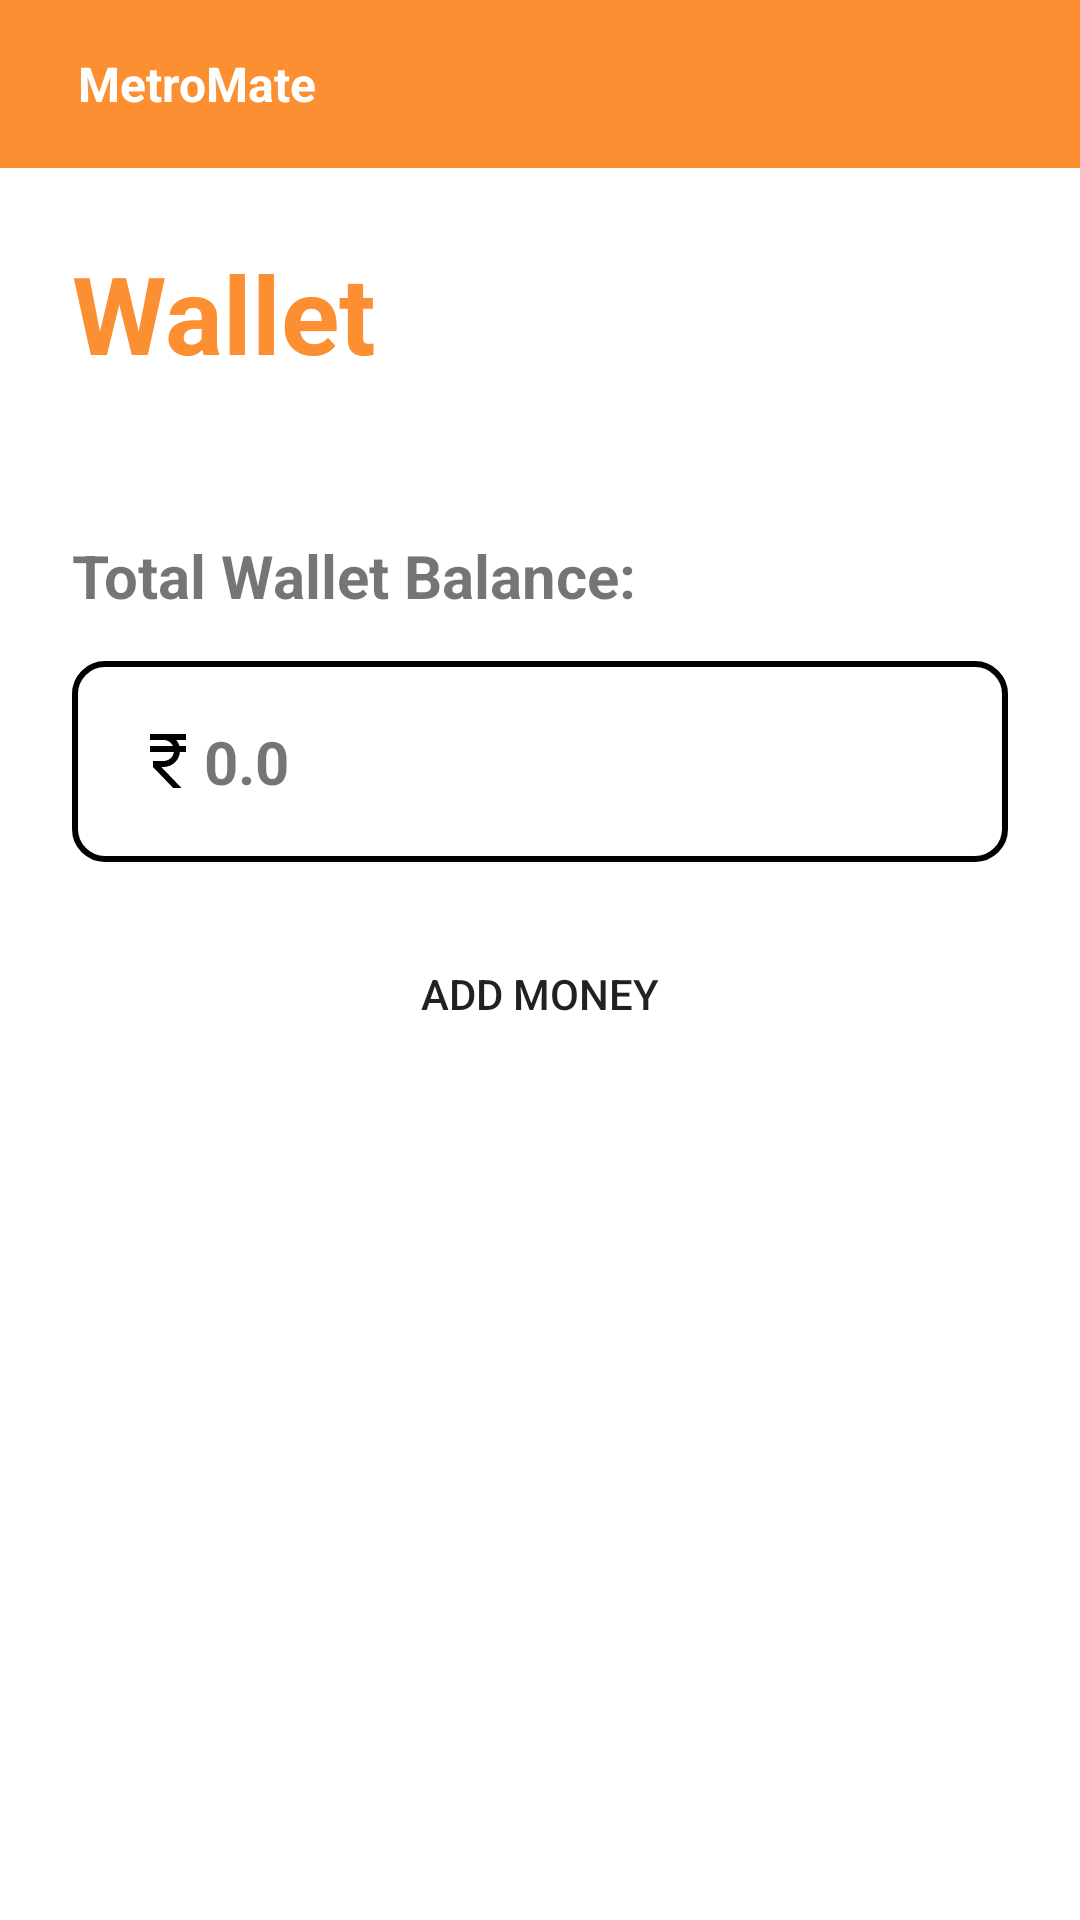

Here is an Android app screen rendered from its layout file. Give the layout XML and the strings, colors and styles it references.
<!-- AndroidManifest.xml: application theme Theme.MetroMate -->
<!-- res/layout/activity_wallet.xml -->
<?xml version="1.0" encoding="utf-8"?>
<LinearLayout
    xmlns:android="http://schemas.android.com/apk/res/android"
    xmlns:app="http://schemas.android.com/apk/res-auto"
    xmlns:tools="http://schemas.android.com/tools"
    android:layout_width="match_parent"
    android:layout_height="match_parent"
    android:orientation="vertical"
    tools:context=".ReceiptActivity">

    <com.google.android.material.appbar.AppBarLayout
        android:layout_width="match_parent"
        android:layout_height="wrap_content">

        <androidx.appcompat.widget.Toolbar
            android:id="@+id/toolbar"
            android:layout_width="match_parent"
            android:layout_height="?attr/actionBarSize"
            android:background="?attr/colorPrimaryVariant"
            android:elevation="4dp"
            android:theme="@style/ThemeOverlay.AppCompat.ActionBar"
            app:popupTheme="@style/ThemeOverlay.AppCompat">

            <RelativeLayout
                android:layout_width="wrap_content"
                android:layout_height="wrap_content"
                android:padding="10dp">

                <TextView
                    android:id="@+id/heading"
                    android:layout_width="wrap_content"
                    android:layout_height="wrap_content"
                    android:layout_alignParentStart="true"
                    android:layout_centerVertical="true"
                    android:text="MetroMate"
                    android:textColor="?attr/colorOnPrimary"
                    android:textSize="16sp"
                    android:textStyle="bold" />

            </RelativeLayout>

        </androidx.appcompat.widget.Toolbar>

    </com.google.android.material.appbar.AppBarLayout>

    <ScrollView
        android:layout_width="match_parent"
        android:layout_height="wrap_content">

        <LinearLayout
            android:layout_width="match_parent"
            android:layout_height="wrap_content"
            android:layout_gravity="center_horizontal"
            android:orientation="vertical"
            android:padding="24dp">

            <TextView
                android:layout_width="match_parent"
                android:layout_height="wrap_content"
                android:text="Wallet"
                android:textColor="@color/orange200"
                android:textSize="36sp"
                android:textStyle="bold" />

            <TextView
                android:layout_width="match_parent"
                android:layout_height="wrap_content"
                android:text="Total Wallet Balance:"
                android:layout_marginTop="50sp"
                android:textSize="20sp"
                android:textStyle="bold"/>

            <TextView
                android:id="@+id/wallet_textview"
                android:layout_width="match_parent"
                android:layout_height="wrap_content"
                android:layout_marginTop="15sp"
                android:background="@drawable/black_border"
                android:paddingTop="20sp"
                android:text="0.0"
                android:padding="20dp"
                android:textSize="20sp"
                android:textStyle="bold"
                android:drawableLeft="@drawable/baseline_currency_rupee_24"
                android:visibility="visible"/>

            <Button
                android:id="@+id/addMoney_button"
                android:layout_width="match_parent"
                android:layout_height="wrap_content"
                android:layout_marginTop="20dp"
                android:background="@drawable/border_background"
                android:paddingTop="10dp"
                android:paddingBottom="10dp"
                android:text="ADD MONEY" />

        </LinearLayout>

    </ScrollView>



</LinearLayout>
<!-- resources referenced by this layout -->
<resources>
  <color name="orange200">#FC8F32</color>
  <!-- drawable baseline_currency_rupee_24 (drawable) -->
  <vector android:height="24dp" android:tint="@color/black"
      android:viewportHeight="24" android:viewportWidth="24"
      android:width="24dp" xmlns:android="http://schemas.android.com/apk/res/android">
      <path android:fillColor="@color/design_default_color_on_primary" android:pathData="M13.66,7C13.1,5.82 11.9,5 10.5,5L6,5V3h12v2l-3.26,0c0.48,0.58 0.84,1.26 1.05,2L18,7v2l-2.02,0c-0.25,2.8 -2.61,5 -5.48,5H9.77l6.73,7h-2.77L7,14v-2h3.5c1.76,0 3.22,-1.3 3.46,-3L6,9V7L13.66,7z"/>
  </vector>
  <!-- drawable black_border (drawable) -->
  <?xml version="1.0" encoding="utf-8"?>
  <shape xmlns:android="http://schemas.android.com/apk/res/android">
      <corners android:radius="10dp"/>
      <stroke android:width="2dp"
          android:color="#000"/>
  </shape>
  <style name="Theme.MetroMate" parent="Theme.MaterialComponents.DayNight.NoActionBar">
          
          <item name="colorPrimary">@color/orange200</item>
          <item name="colorPrimaryVariant">@color/orange200</item>
          <item name="colorOnPrimary">@color/white</item>
          
          <item name="colorSecondary">@color/teal_200</item>
          <item name="colorSecondaryVariant">@color/white</item>
          <item name="colorOnSecondary">@color/black</item>
  
          
          <item name="android:statusBarColor">?attr/colorPrimaryVariant</item>
          
      </style>
  <color name="black">#FF000000</color>
  <color name="white">#FFFFFFFF</color>
  <color name="teal_200">#FF03DAC5</color>
</resources>
